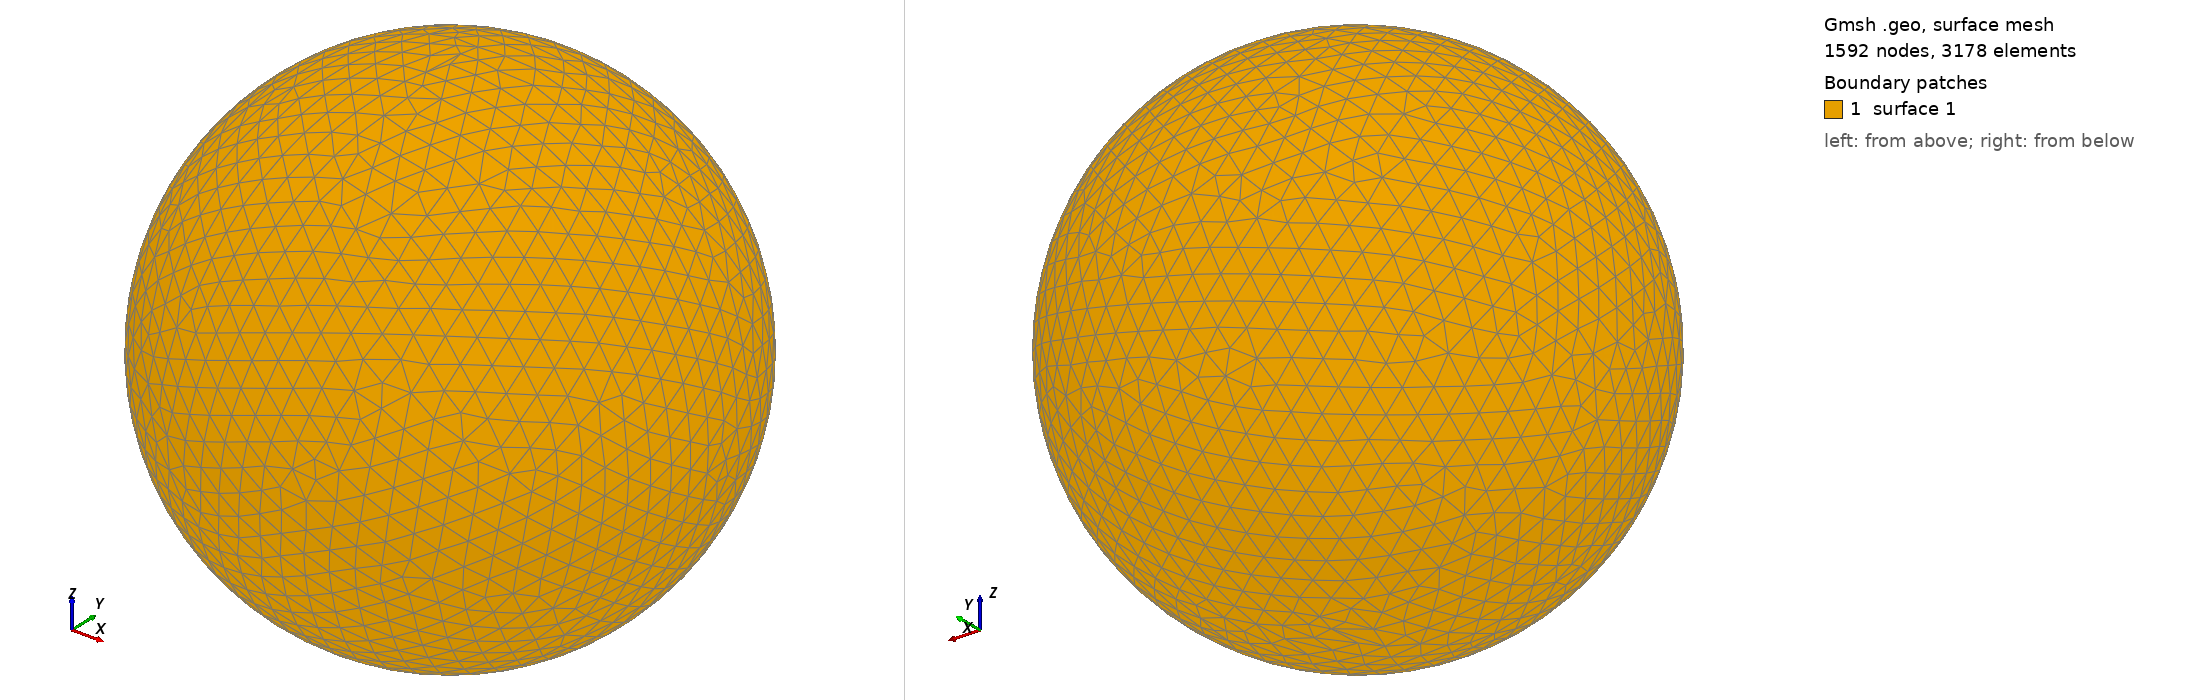

Gmsh geometry script, surface-meshed: 1592 nodes, 3178 surface elements. Boundary patches (legend numbers): 1 surface 1. Left view from above one corner, right view from below the opposite corner. The script declares no physical surfaces, so the legend lists its geometric surfaces. The drawing asked Gmsh for element sizes between 1% and 20% of the model's largest extent; the script's own settings can give other sizes.

=== shot1476.geo (drawn) ===
SetFactory("OpenCASCADE");
Point(1) = {0,0,0,0};
Sphere(1) = {0,0,0,0.05275000};
MeshSize{ PointsOf{ Surface{:}; } } = 0.005275000;
Mesh.ElementOrder=1;
Mesh.Format=39;
